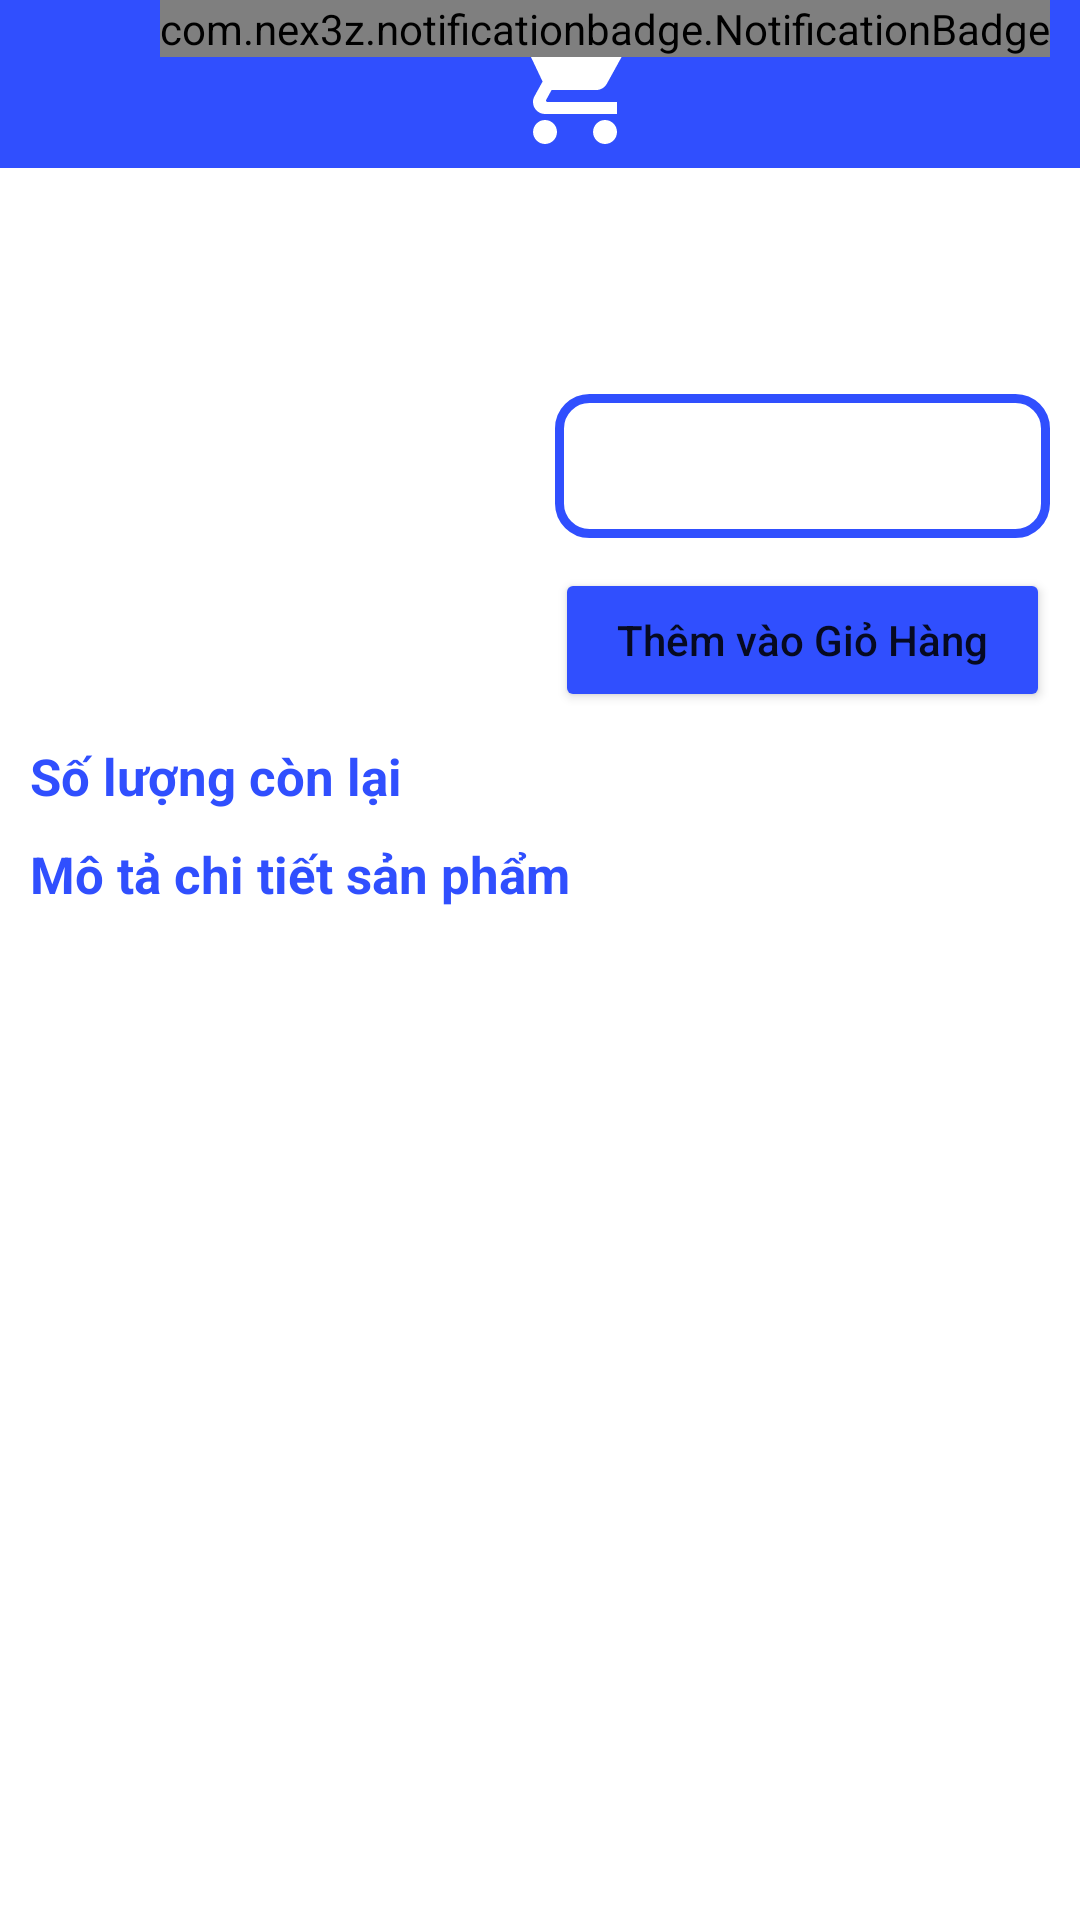

Android layout source for this screen:
<!-- AndroidManifest.xml: application theme Theme.ECommerce -->
<!-- res/layout/activity_product_detail.xml -->
<?xml version="1.0" encoding="utf-8"?>
<LinearLayout xmlns:android="http://schemas.android.com/apk/res/android"
    xmlns:app="http://schemas.android.com/apk/res-auto"
    xmlns:tools="http://schemas.android.com/tools"
    android:layout_width="match_parent"
    android:layout_height="match_parent"
    android:orientation="vertical">

    <androidx.appcompat.widget.Toolbar
        android:id="@+id/tool_bar_product_detail_screen"
        android:layout_width="match_parent"
        android:layout_height="?attr/actionBarSize"
        android:background="@color/indigo_700"
        app:title="@string/tool_bar_product_detail_screen_title"
        app:titleTextColor="@color/white">

        <FrameLayout
            android:id="@+id/frame_layout_product_detail_screen"
            android:layout_width="wrap_content"
            android:layout_height="match_parent"
            android:layout_gravity="right"
            android:layout_marginRight="10dp">

            <ImageView
                android:id="@+id/image_view_cart"
                android:layout_width="wrap_content"
                android:layout_height="wrap_content"
                android:layout_gravity="center"
                android:src="@drawable/ic_cart" />

            <com.nex3z.notificationbadge.NotificationBadge
                android:id="@+id/ntf_count"
                android:layout_width="wrap_content"
                android:layout_height="wrap_content"
                android:layout_gravity="top|right"
                android:layout_marginLeft="20dp" />
        </FrameLayout>

    </androidx.appcompat.widget.Toolbar>

    <LinearLayout
        android:id="@+id/linear_layout_product_detail_1"
        android:layout_width="match_parent"
        android:layout_height="wrap_content"
        android:layout_marginLeft="10dp"
        android:layout_marginTop="10dp"
        android:layout_marginRight="10dp"
        android:orientation="horizontal"
        android:weightSum="2"
        app:layout_constraintEnd_toEndOf="parent"
        app:layout_constraintStart_toStartOf="parent"
        app:layout_constraintTop_toBottomOf="@+id/tool_bar_product_detail_screen">

        <ImageView
            android:id="@+id/image_view_picture_product"
            android:layout_width="0dp"
            android:layout_height="wrap_content"
            android:layout_marginRight="10dp"
            android:layout_weight="1"
            android:scaleType="centerInside" />

        <LinearLayout
            android:layout_width="0dp"
            android:layout_height="wrap_content"
            android:layout_weight="1"
            android:orientation="vertical">

            <TextView
                android:id="@+id/text_view_name_product"
                android:layout_width="match_parent"
                android:layout_height="wrap_content"
                android:gravity="center"
                android:textColor="@color/black"
                android:textSize="17sp" />

            <TextView
                android:id="@+id/text_view_price_product"
                android:layout_width="match_parent"
                android:layout_height="wrap_content"
                android:layout_marginTop="10dp"
                android:gravity="center"
                android:textColor="@color/red_700"
                android:textSize="17sp"
                android:textStyle="bold" />

            <Spinner
                android:id="@+id/spinner_product_detail_screen"
                android:layout_width="match_parent"
                android:layout_height="wrap_content"
                android:layout_marginTop="10dp"
                android:background="@drawable/spnr_number_product"
                android:minHeight="48dp"
                tools:ignore="SpeakableTextPresentCheck" />

            <Button
                android:id="@+id/button_add_to_cart"
                android:layout_width="match_parent"
                android:layout_height="wrap_content"
                android:layout_marginTop="10dp"
                android:backgroundTint="@color/indigo_700"
                android:text="@string/button_add_to_cart"
                android:textAllCaps="false" />

        </LinearLayout>

    </LinearLayout>

    <LinearLayout
        android:layout_width="match_parent"
        android:layout_height="wrap_content"
        android:layout_marginLeft="10dp"
        android:layout_marginTop="10dp"
        android:layout_marginRight="10dp"
        android:layout_marginBottom="10dp"
        android:orientation="vertical"
        app:layout_constraintEnd_toEndOf="parent"
        app:layout_constraintStart_toStartOf="parent"
        app:layout_constraintTop_toBottomOf="@+id/linear_layout_product_detail_1">

        <LinearLayout
            android:id="@+id/linear_layout_quantity_product_detail"
            android:layout_width="match_parent"
            android:layout_height="wrap_content"
            android:layout_marginBottom="10dp"
            android:orientation="horizontal">

            <TextView
                android:layout_width="wrap_content"
                android:layout_height="wrap_content"
                android:layout_marginEnd="10dp"
                android:text="@string/text_view_quantity_product_detail"
                android:textColor="@color/indigo_700"
                android:textSize="17sp"
                android:textStyle="bold" />

            <TextView
                android:id="@+id/text_view_quantity_product_detail"
                android:layout_width="wrap_content"
                android:layout_height="match_parent"
                android:textColor="@color/black"
                android:textSize="17sp" />

        </LinearLayout>

        <TextView
            android:layout_width="match_parent"
            android:layout_height="wrap_content"
            android:text="@string/text_view_description_product"
            android:textColor="@color/indigo_700"
            android:textSize="17sp"
            android:textStyle="bold" />

        <ScrollView
            android:layout_width="match_parent"
            android:layout_height="wrap_content"
            android:layout_marginTop="10dp">

            <LinearLayout
                android:layout_width="match_parent"
                android:layout_height="wrap_content"
                android:orientation="vertical">

                <TextView
                    android:id="@+id/text_view_detail_product"
                    android:layout_width="match_parent"
                    android:layout_height="wrap_content"
                    android:textColor="@color/unselected_color"
                    android:textSize="17sp" />

            </LinearLayout>

        </ScrollView>

    </LinearLayout>

</LinearLayout>
<!-- resources referenced by this layout -->
<resources>
  <color name="black">#000000</color>
  <color name="indigo_700">#304FFE</color>
  <color name="red_700">#D50000</color>
  <color name="unselected_color">#BDBDBD</color>
  <color name="white">#FFFFFFFF</color>
  <!-- drawable ic_cart (drawable) -->
  <vector xmlns:android="http://schemas.android.com/apk/res/android"
      android:width="48dp"
      android:height="48dp"
      android:tint="#FFFFFF"
      android:viewportWidth="24"
      android:viewportHeight="24">
      <path
          android:fillColor="@android:color/white"
          android:pathData="M7,18c-1.1,0 -1.99,0.9 -1.99,2S5.9,22 7,22s2,-0.9 2,-2 -0.9,-2 -2,-2zM1,2v2h2l3.6,7.59 -1.35,2.45c-0.16,0.28 -0.25,0.61 -0.25,0.96 0,1.1 0.9,2 2,2h12v-2L7.42,15c-0.14,0 -0.25,-0.11 -0.25,-0.25l0.03,-0.12 0.9,-1.63h7.45c0.75,0 1.41,-0.41 1.75,-1.03l3.58,-6.49c0.08,-0.14 0.12,-0.31 0.12,-0.48 0,-0.55 -0.45,-1 -1,-1L5.21,4l-0.94,-2L1,2zM17,18c-1.1,0 -1.99,0.9 -1.99,2s0.89,2 1.99,2 2,-0.9 2,-2 -0.9,-2 -2,-2z" />
  </vector>
  <!-- drawable spnr_number_product (drawable) -->
  <?xml version="1.0" encoding="utf-8"?>
  <shape xmlns:android="http://schemas.android.com/apk/res/android"
      android:shape="rectangle">
      <solid android:color="@android:color/transparent" />
      <corners android:radius="10dp" />
      <stroke
          android:width="3dp"
          android:color="@color/indigo_700" />
  </shape>
  <string name="button_add_to_cart">Thêm vào Giỏ Hàng</string>
  <string name="text_view_description_product">Mô tả chi tiết sản phẩm</string>
  <string name="text_view_quantity_product_detail">Số lượng còn lại</string>
  <string name="tool_bar_product_detail_screen_title">Chi tiết sản phẩm</string>
  <style name="Theme.ECommerce" parent="Theme.MaterialComponents.DayNight.NoActionBar">
          
          <item name="colorPrimary">@color/purple_500</item>
          <item name="colorPrimaryVariant">@color/purple_700</item>
          <item name="colorOnPrimary">@color/white</item>
          
          <item name="colorSecondary">@color/teal_200</item>
          <item name="colorSecondaryVariant">@color/teal_700</item>
          <item name="colorOnSecondary">@color/black</item>
          
          <item name="android:statusBarColor">?attr/colorPrimaryVariant</item>
          
      </style>
  <color name="purple_500">#FF6200EE</color>
  <color name="purple_700">#FF3700B3</color>
  <color name="teal_200">#FF03DAC5</color>
  <color name="teal_700">#FF018786</color>
</resources>
